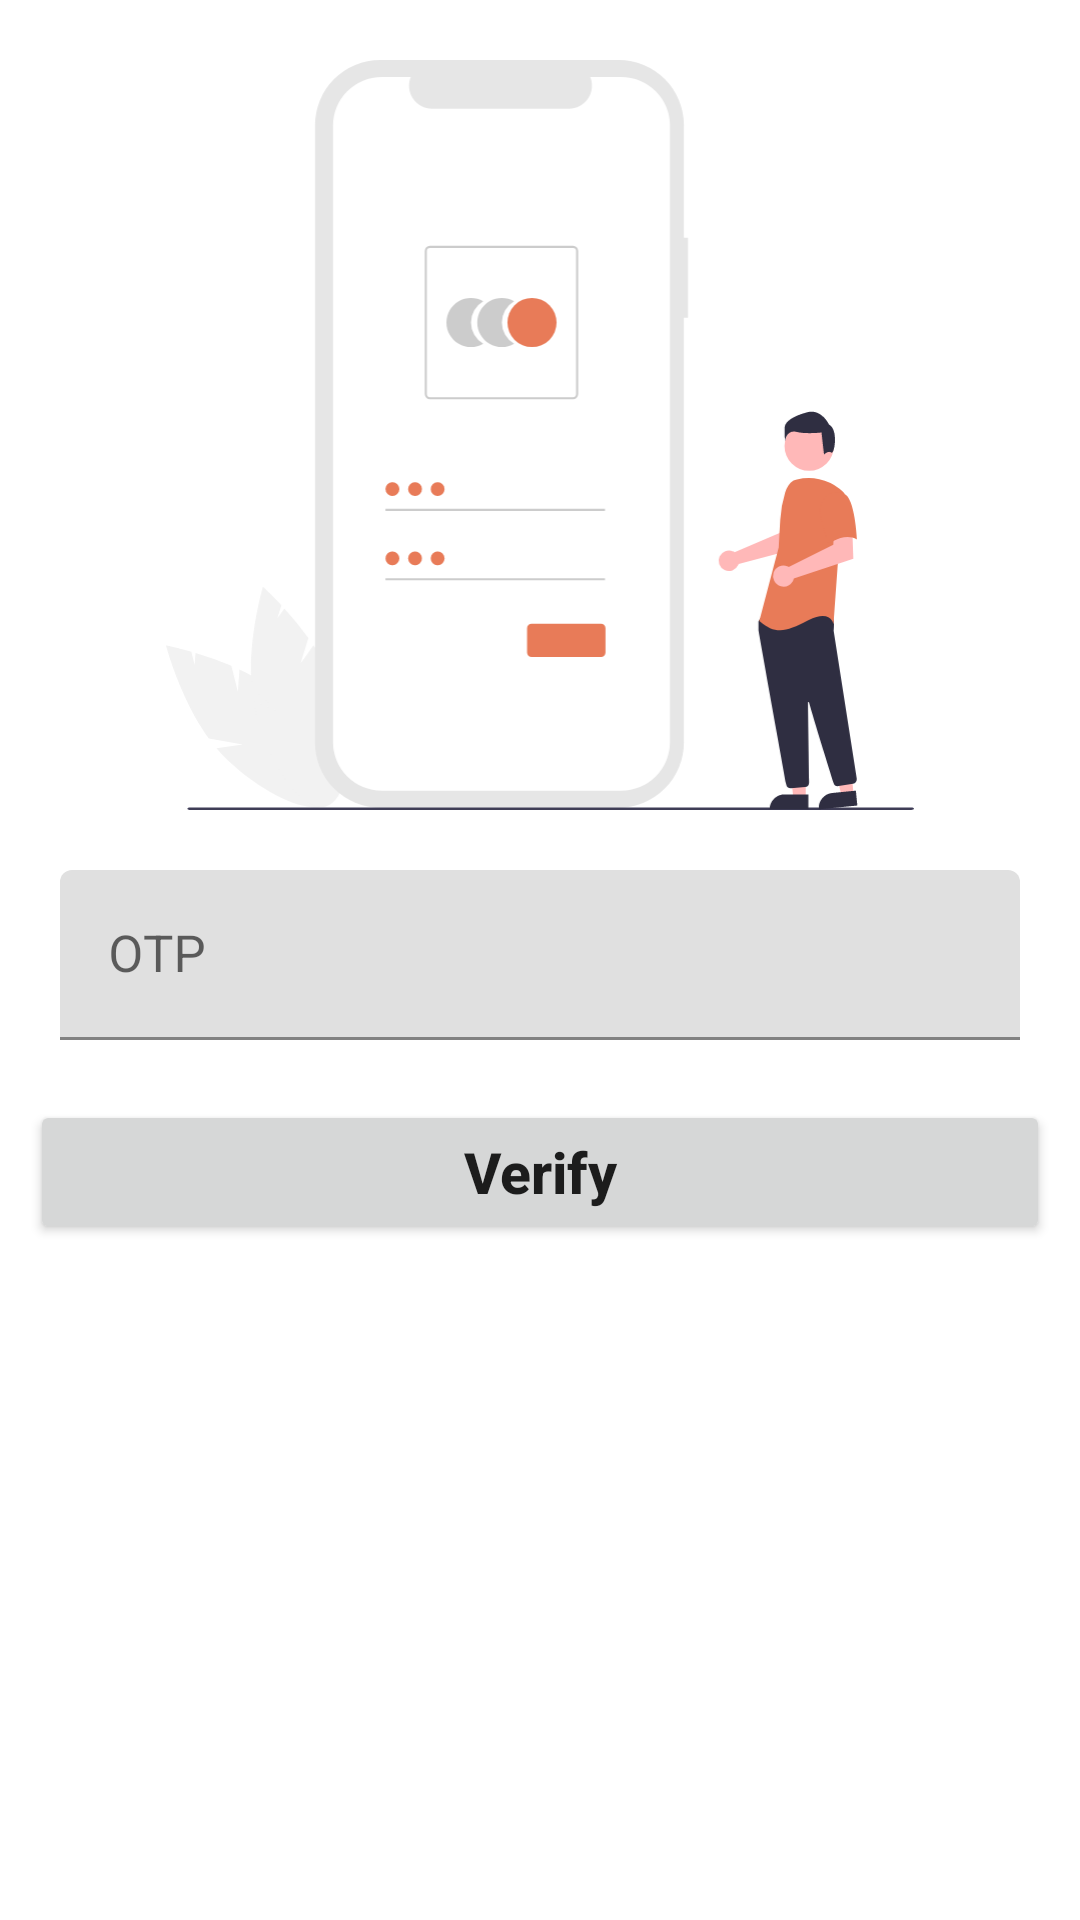

Here is an Android app screen rendered from its layout file. Give the layout XML and the strings, colors and styles it references.
<!-- AndroidManifest.xml: application theme Theme.Akart -->
<!-- res/layout/activity_otp.xml -->
<?xml version="1.0" encoding="utf-8"?>
<androidx.constraintlayout.widget.ConstraintLayout xmlns:android="http://schemas.android.com/apk/res/android"
    xmlns:app="http://schemas.android.com/apk/res-auto"
    xmlns:tools="http://schemas.android.com/tools"
    android:layout_width="match_parent"
    android:layout_height="match_parent"
    tools:context=".Activity.OtpActivity">

    <ImageView
        android:id="@+id/imageView4"
        android:layout_width="250dp"
        android:layout_height="250dp"
        android:layout_margin="20dp"
        app:layout_constraintEnd_toEndOf="parent"
        app:layout_constraintStart_toStartOf="parent"
        app:layout_constraintTop_toTopOf="parent"
        app:srcCompat="@drawable/undraw_access_account" />

    <com.google.android.material.textfield.TextInputLayout
        android:id="@+id/textInputLayout"
        android:layout_width="match_parent"
        android:layout_height="wrap_content"
        app:layout_constraintEnd_toEndOf="parent"
        android:layout_margin="10dp"
        style="@style/ThemeOverlay.Material3.TextInputEditText.OutlinedBox"
        app:layout_constraintStart_toStartOf="parent"
        app:layout_constraintTop_toBottomOf="@+id/imageView4">

        <com.google.android.material.textfield.TextInputEditText
            android:id="@+id/otp"
            android:layout_width="match_parent"
            android:layout_height="wrap_content"
            android:layout_margin="10sp"
            android:textSize="17sp"
            android:hint="OTP"
            android:inputType="numberDecimal" />


    </com.google.android.material.textfield.TextInputLayout>

    <Button
        android:id="@+id/verify"
        android:layout_width="0dp"
        android:layout_height="wrap_content"
        android:layout_margin="10dp"
        android:padding="5dp"
        android:text="Verify"
        android:textAllCaps="false"
        android:textSize="19sp"
        android:textStyle="bold"
        app:layout_constraintEnd_toEndOf="parent"
        app:layout_constraintStart_toStartOf="parent"
        app:layout_constraintTop_toBottomOf="@+id/textInputLayout" />



</androidx.constraintlayout.widget.ConstraintLayout>
<!-- resources referenced by this layout -->
<resources>
  <!-- drawable undraw_access_account: vector/xml drawable (drawable, 6518 chars, omitted) -->
  <style name="Theme.Akart" parent="Theme.MaterialComponents.DayNight.NoActionBar">
          
          <item name="colorPrimary">@color/primary2</item>
          <item name="colorPrimaryVariant">@color/purple_700</item>
          <item name="colorOnPrimary">@color/white</item>
          
          <item name="colorSecondary">@color/teal_200</item>
          <item name="colorSecondaryVariant">@color/teal_700</item>
          <item name="colorOnSecondary">@color/black</item>
          
          <item name="android:statusBarColor">?attr/colorPrimaryVariant</item>
          
      </style>
  <color name="primary2">#A3BAC3</color>
  <color name="purple_700">#FF3700B3</color>
  <color name="white">#FFFFFFFF</color>
  <color name="teal_200">#FF03DAC5</color>
  <color name="teal_700">#FF018786</color>
  <color name="black">#FF000000</color>
</resources>
